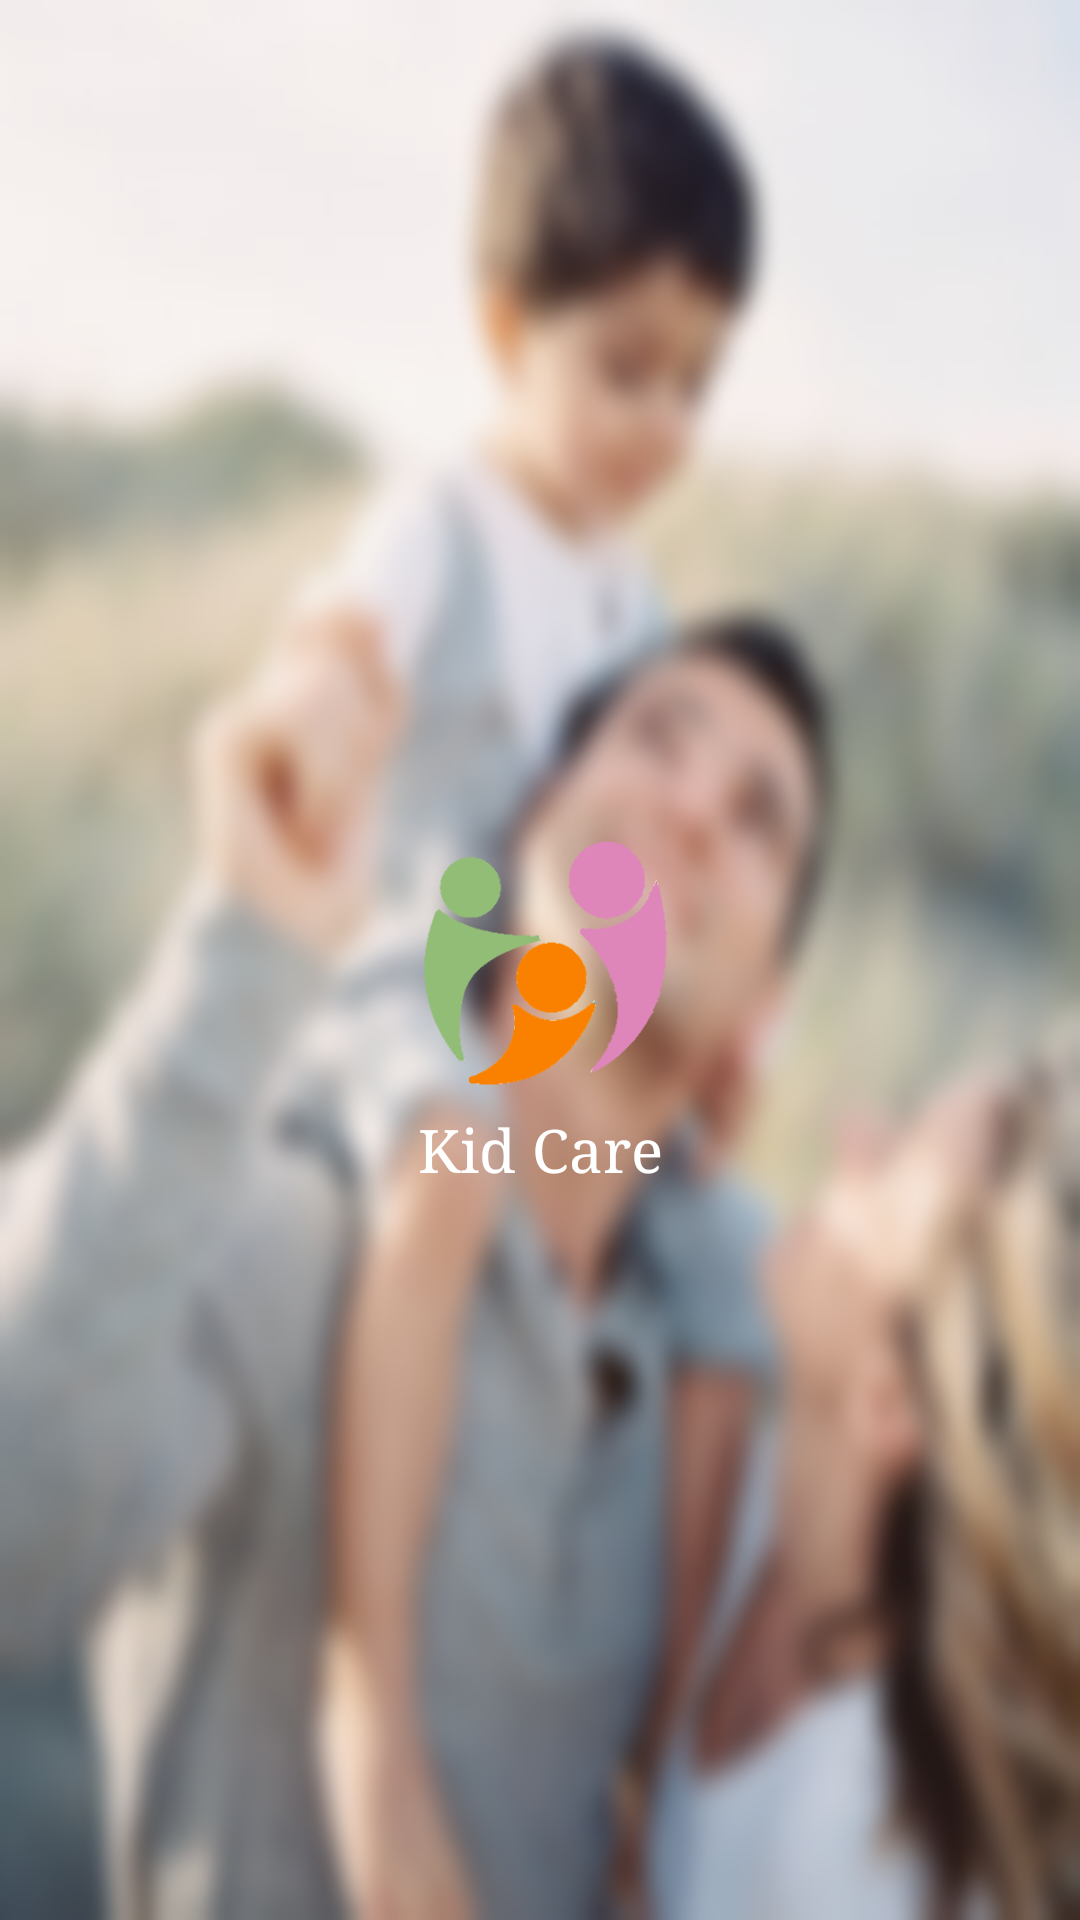

This screen was rendered from an Android layout file. Write that file and the resources it references.
<!-- AndroidManifest.xml: application theme AppTheme -->
<!-- res/layout/activity_splash.xml -->
<?xml version="1.0" encoding="utf-8"?>
<RelativeLayout xmlns:android="http://schemas.android.com/apk/res/android"
    android:layout_width="match_parent"
    android:layout_height="match_parent"
    android:background="@drawable/backgrounds">


    <ImageView
        android:id="@+id/activity_splashimg"
        android:layout_width="100dp"
        android:layout_height="100dp"
        android:layout_centerHorizontal="true"
        android:layout_centerInParent="true"
        android:src="@drawable/logo_color" />

    <TextView
        android:layout_width="match_parent"
            android:layout_height="wrap_content"
            android:text="Kid Care"
            android:textSize="20sp"
            android:layout_centerHorizontal="true"
            android:layout_below="@+id/activity_splashimg"
            android:textColor="@color/white"
            android:textAlignment="center"/>


</RelativeLayout>
<!-- resources referenced by this layout -->
<resources>
  <color name="white">#FFFFFF</color>
  <!-- drawable backgrounds: png bitmap (drawable, 334614 bytes) -->
  <!-- drawable logo_color: png bitmap (drawable, 8422 bytes) -->
  <style name="AppTheme" parent="Theme.AppCompat.Light.DarkActionBar">
          
          <item name="colorPrimary">@color/colorPrimary</item>
          <item name="colorPrimaryDark">@color/colorPrimaryDark</item>
          <item name="colorAccent">@color/colorAccent</item>
          <item name="windowActionBar">false</item>
          <item name="windowNoTitle">true</item>
          <item name="android:typeface">serif</item>
      </style>
  <color name="colorPrimary">#fa8100</color>
  <color name="colorPrimaryDark">#fa8100</color>
  <color name="colorAccent">#696969</color>
</resources>
